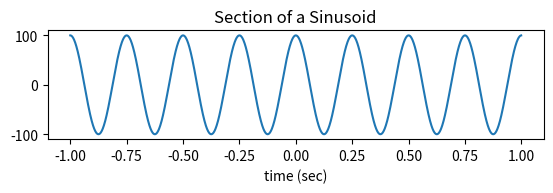

Write the Python code that produced this figure.
# -*- coding: utf-8 -*-
"""
Created on Fri Jan 19 20:36:06 2018

[redacted]
"""

import numpy as np           #imports numeric python library
from matplotlib import pyplot as plt #imports required libraries for plotting

dt = 1/1000                 #time increment
t = np.arange(-1,1,dt)     #vector [-1, -.99,...]
f0=4                       #frequency
x = 100 * np.real(np.exp(1j*(2*np.pi*f0*(t - .75))));

plt.subplot(3,1,1)          #creates a 3x1 array of plots
                            #selecting the first one
plt.plot(t,x)               #Draw the plot
plt.title('Section of a Sinusoid') #Add the title
plt.xlabel('time (sec)')        #Add label for x axis
plt.show()                      #Pull up the plot